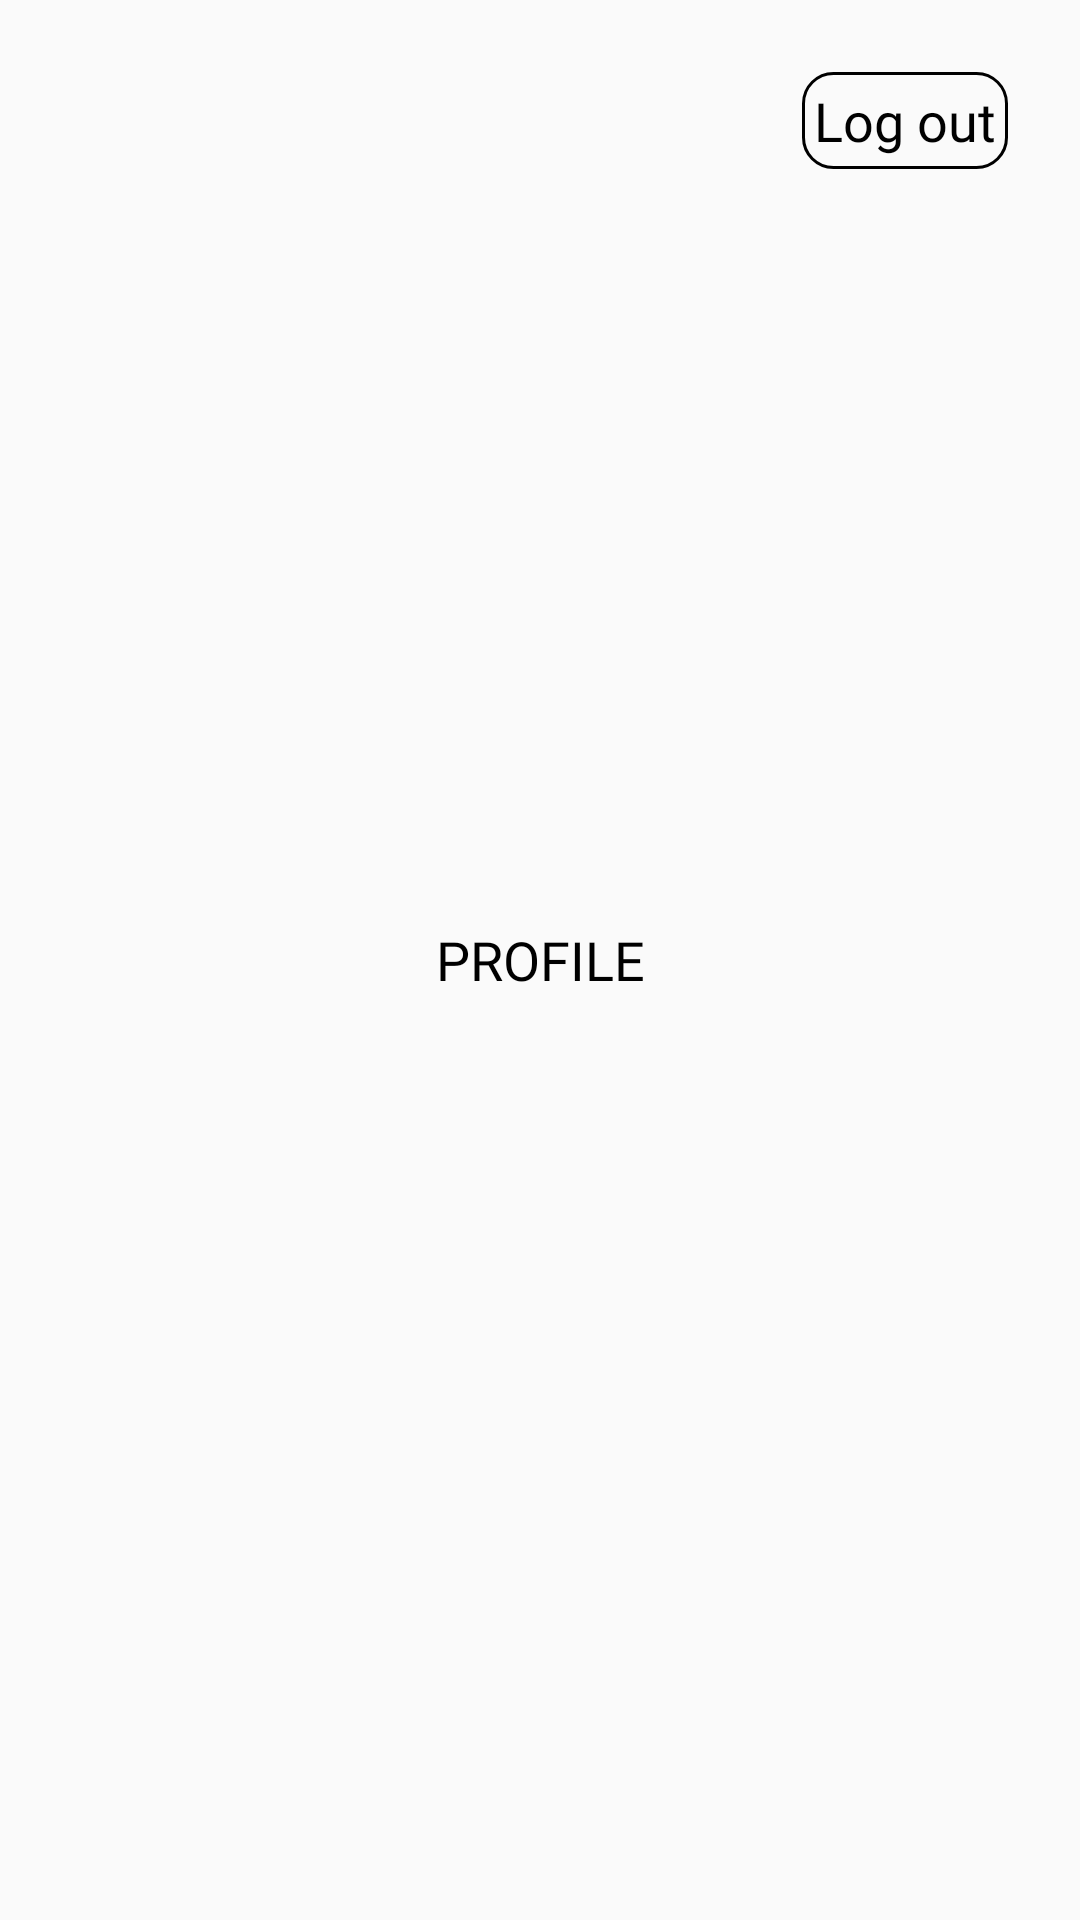

Produce the Android XML layout that renders to this screen, including the resource entries it uses.
<!-- AndroidManifest.xml: application theme Theme.FastestDelivery -->
<!-- res/layout/fragment_profile.xml -->
<?xml version="1.0" encoding="utf-8"?>
<androidx.constraintlayout.widget.ConstraintLayout
    xmlns:android="http://schemas.android.com/apk/res/android"
    xmlns:app="http://schemas.android.com/apk/res-auto"
    xmlns:tools="http://schemas.android.com/tools"
    android:layout_width="match_parent"
    android:layout_height="match_parent"
    tools:context=".presentation.main.home.HomeFragment">

    <TextView
        android:id="@+id/profile_logout_button"
        style="@style/AppTheme.Text.Body"
        android:layout_width="wrap_content"
        android:layout_height="wrap_content"
        android:layout_marginTop="24dp"
        android:layout_marginEnd="24dp"
        android:background="@drawable/background_black_rounded_15"
        android:foreground="?selectableItemBackgroundBorderless"
        android:padding="4dp"
        android:text="@string/profile_log_out_button_text"
        app:layout_constraintEnd_toEndOf="parent"
        app:layout_constraintTop_toTopOf="parent"/>

    <TextView
        style="@style/AppTheme.Text.Header3"
        android:layout_width="match_parent"
        android:layout_height="match_parent"
        android:gravity="center"
        android:text="PROFILE"
        android:id="@+id/profile_user_name"
        />

</androidx.constraintlayout.widget.ConstraintLayout>
<!-- resources referenced by this layout -->
<resources>
  <!-- drawable background_black_rounded_15 (drawable) -->
  <?xml version="1.0" encoding="utf-8"?>
  <shape
      xmlns:android="http://schemas.android.com/apk/res/android"
      android:shape="rectangle">
  
      <stroke
          android:width="1dp"
          android:color="@color/main_black"/>
  
      <corners android:radius="10dp"/>
  
  </shape>
  <string name="profile_log_out_button_text">Log out</string>
  <style name="AppTheme.Text.Body" parent="Widget.AppCompat.TextView">
          <item name="android:textColor">@color/main_black</item>
          <item name="android:textSize">18sp</item>
          <item name="android:textAllCaps">false</item>
          <item name="android:fontFamily">@font/dm_sans_medium</item>
      </style>
  <style name="AppTheme.Text.Header3" parent="Widget.AppCompat.TextView">
          <item name="android:textColor">@color/main_black</item>
          <item name="android:textSize">18sp</item>
          <item name="android:textAllCaps">false</item>
          <item name="android:fontFamily">@font/quicksand_bold</item>
      </style>
  <style name="Theme.FastestDelivery" parent="Theme.AppCompat.Light.NoActionBar">
  
          
          <item name="colorPrimary">@color/main_grey</item>
  
          
          <item name="colorPrimaryDark">@color/main_grey</item>
  
          
          <item name="colorAccent">@color/main_red</item>
  
      </style>
  <color name="main_black">#FF000000</color>
  <color name="main_grey">#ADADAD</color>
  <color name="main_red">#F00808</color>
</resources>
